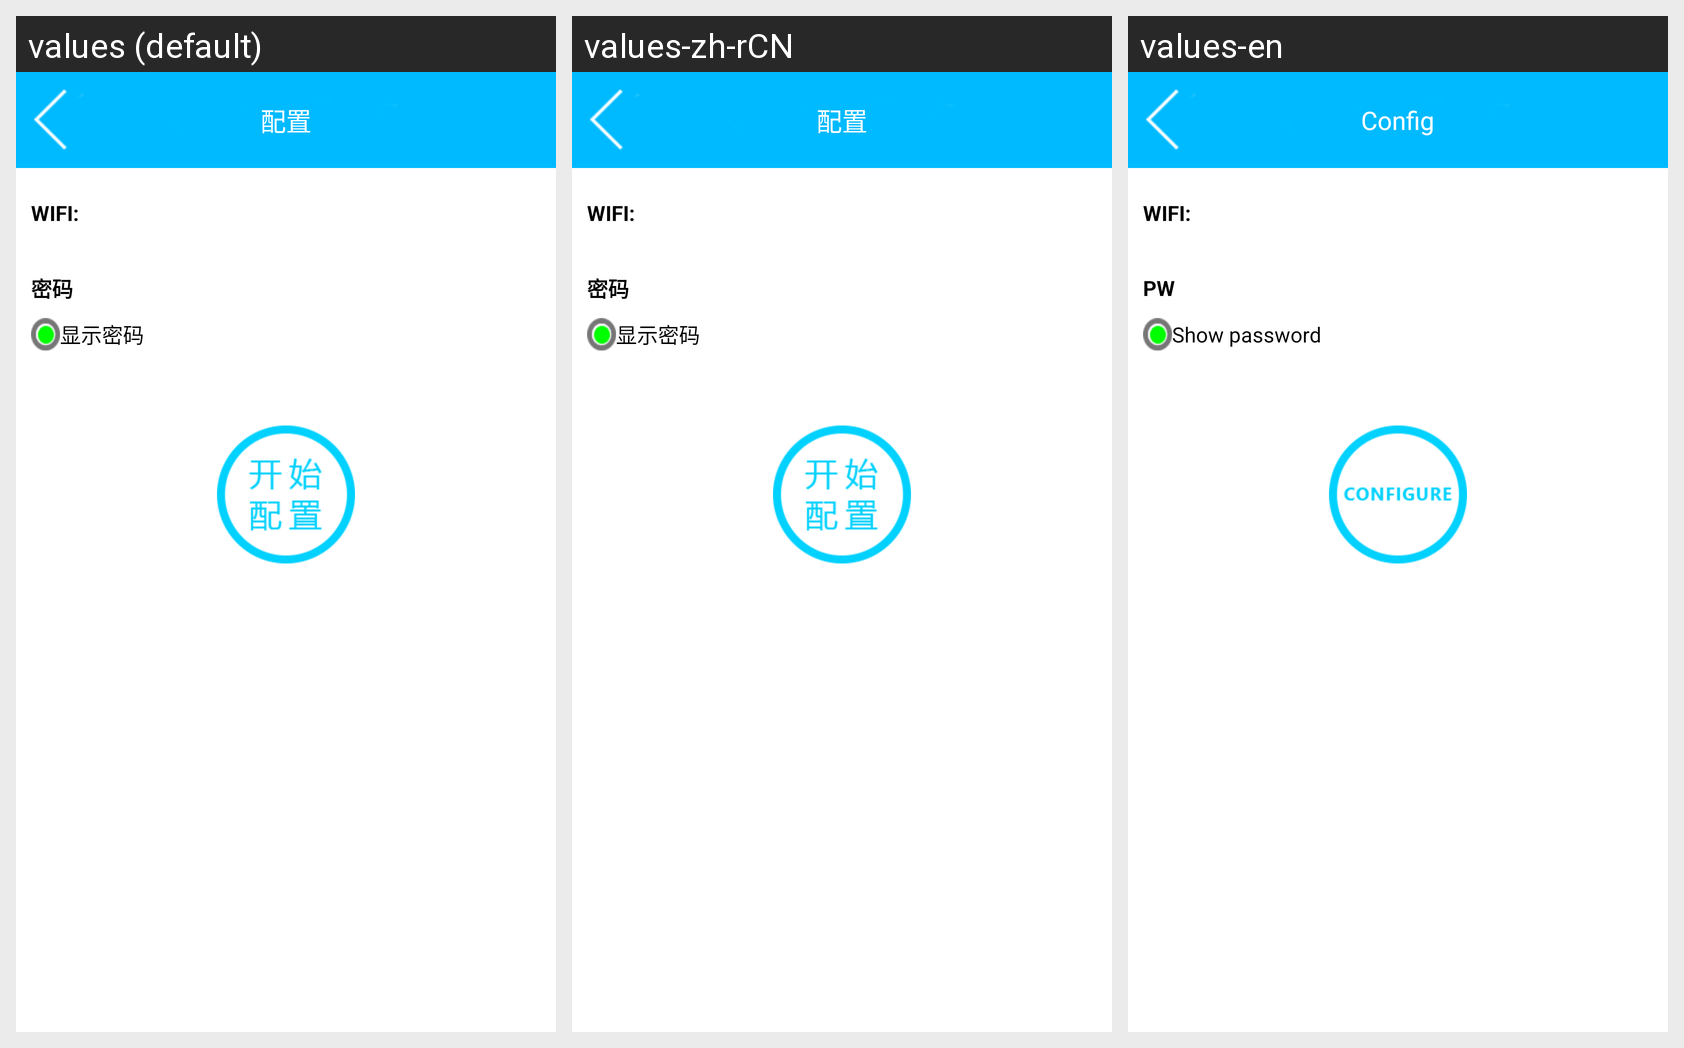

Locale-by-locale string values for the Android screen shown in this grid:
Android screen res/layout/config.xml rendered under 3 locales, left to right: values (default), values-zh-rCN, values-en. Device: Nexus 5 (rendered at 1080×1920; each locale shown at half size, 540×960, under a caption strip naming it); theme AppTheme.
Strings drawn on this screen, with the default value and each locale's value (text and hints the layout hard-codes appear in the picture but are not listed):

config_title
  values: 配置
  values-zh-rCN: 配置
  values-en: Config

pwd
  values: 密码
  values-zh-rCN: 密码
  values-en: PW

show_pass
  values: 显示密码
  values-zh-rCN: 显示密码
  values-en: Show password
